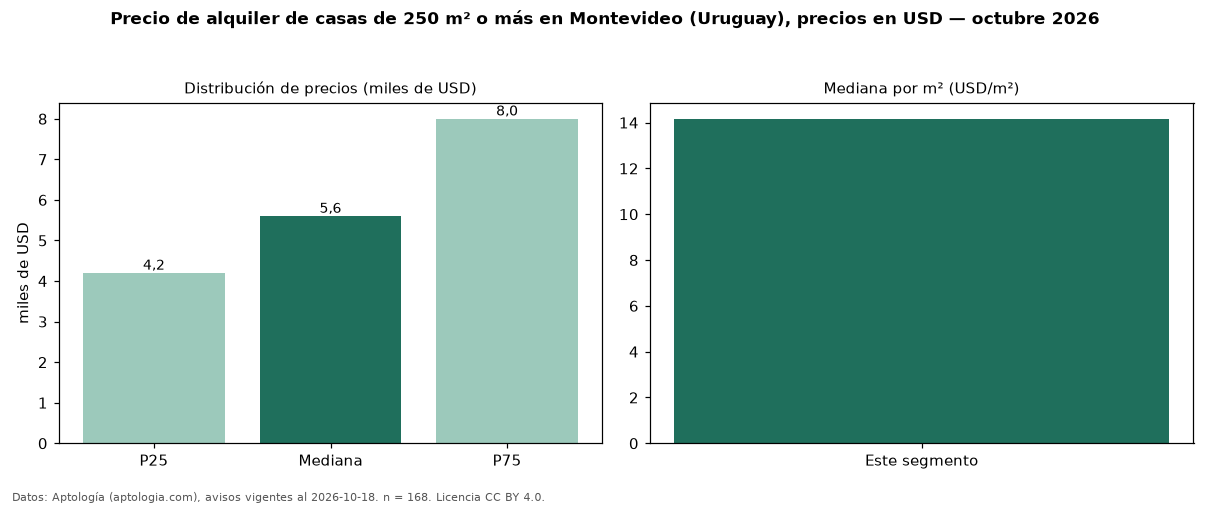

The data file committed next to this chart (first rows):
seccion, metrica, valor, moneda, n
filtro, area6, de 250 m² o más, , 168
precio, p25, 4200, USD, 168
precio, mediana, 5600, USD, 168
precio, p75, 8000, USD, 168
precio, minimo, 1500, USD, 168
precio, maximo, 16500, USD, 168
m2, mediana_precio_m2, 14.17, USD, 167
m2, area_mediana_m2, 368.5, m2, 167
banos, mediana_banos, 3.0, , 
parqueadero, pct_con_parqueadero, 100.0, %, 131
habitaciones, 3+, 5600, USD, 160
fuente, fecha_datos, 2026-10-18, , 
fuente, atribucion, https://www.aptologia.com/uy/alquiler/mo…, , 
fuente, licencia, CC BY 4.0, , 
